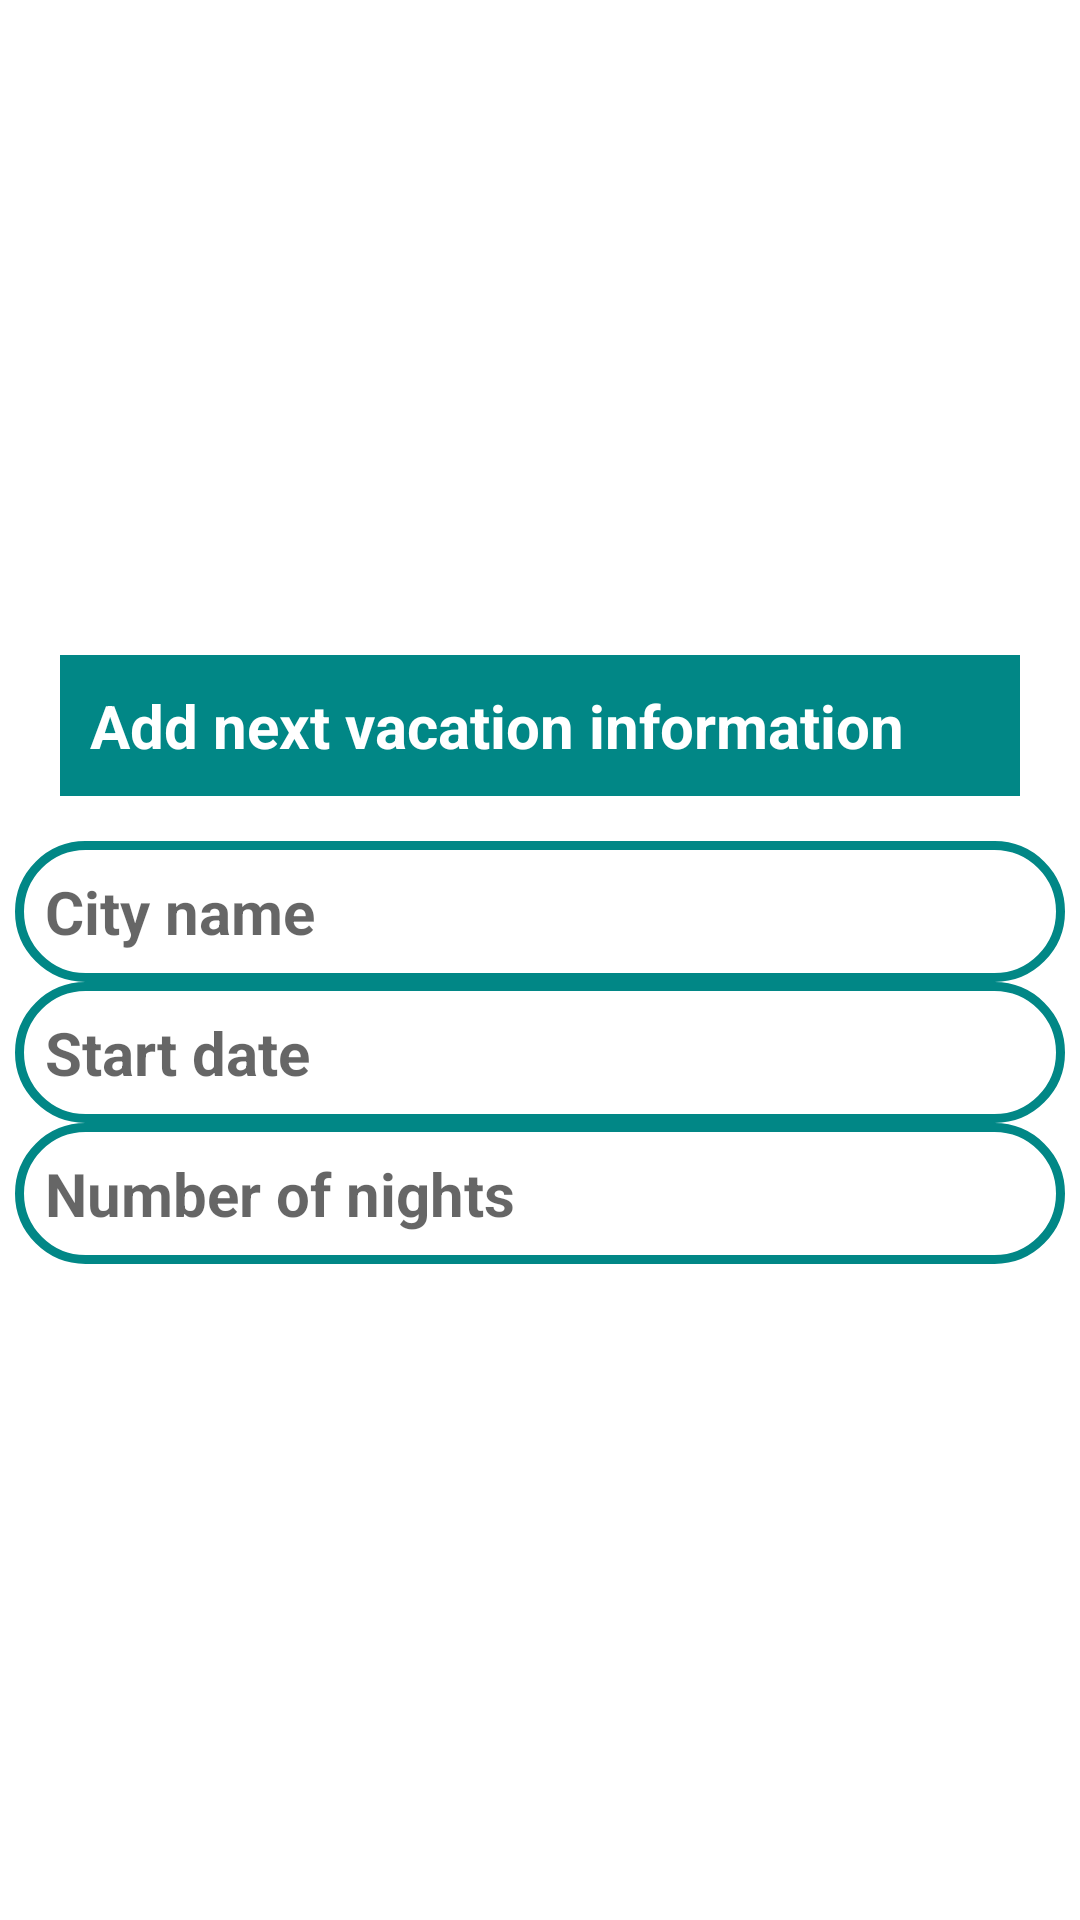

This screen was rendered from an Android layout file. Write that file and the resources it references.
<!-- AndroidManifest.xml: application theme Theme.VacationPlanner -->
<!-- res/layout/add_item.xml -->
<?xml version="1.0" encoding="utf-8"?>
<LinearLayout
    xmlns:android="http://schemas.android.com/apk/res/android"
    android:layout_width="match_parent"
    android:layout_height="match_parent"
    android:orientation="vertical"
    android:gravity="center"
    android:layout_margin="15dp">
    <LinearLayout
        android:orientation="vertical"
        android:layout_width="match_parent"
        android:layout_height="wrap_content"
        android:paddingLeft="5dp"
        android:paddingRight="5dp"
        android:paddingBottom="15dp">

        <TextView
            android:text="Add next vacation information"
            android:textStyle="bold"
            android:textSize="20sp"
            android:textColor="@color/white"
            android:background="@color/teal_700"
            android:padding="10dp"
            android:layout_margin="15dp"
            android:layout_gravity="center"
            android:layout_width="match_parent"
            android:layout_height="wrap_content"
            />
        <EditText
            android:id="@+id/citynameEditText"
            android:hint="City name"
            android:textStyle="bold"
            android:textSize="20sp"
            android:inputType="text"
            android:textColor="@color/teal_700"
            android:background="@drawable/shape_background"
            android:padding="10dp"
            android:layout_width="match_parent"
            android:layout_height="wrap_content"/>
        <EditText
            android:id="@+id/startdateEditText"
            android:hint="Start date"
            android:textStyle="bold"
            android:textSize="20sp"
            android:inputType="date"
            android:textColor="@color/teal_700"
            android:background="@drawable/shape_background"
            android:padding="10dp"
            android:focusable="false"
            android:layout_width="match_parent"
            android:layout_height="wrap_content"/>
        <EditText
            android:id="@+id/nrofdaysEditText"
            android:hint="Number of nights"
            android:textStyle="bold"
            android:textSize="20sp"
            android:inputType="number"
            android:textColor="@color/teal_700"
            android:background="@drawable/shape_background"
            android:padding="10dp"
            android:layout_width="match_parent"
            android:layout_height="wrap_content"/>
    </LinearLayout>
</LinearLayout>
<!-- resources referenced by this layout -->
<resources>
  <!-- drawable shape_background (drawable) -->
  <?xml version="1.0" encoding="utf-8"?>
  <shape
      android:shape="rectangle"
      xmlns:android="http://schemas.android.com/apk/res/android">
      <solid android:color="@color/white"/>
      <stroke android:color="@color/teal_700" android:width="3dp"/>
      <corners android:radius="25dp"/>
  </shape>
  <style name="Theme.VacationPlanner" parent="Theme.MaterialComponents.DayNight.DarkActionBar">
          
          <item name="colorPrimary">@color/purple_500</item>
          <item name="colorPrimaryVariant">@color/purple_700</item>
          <item name="colorOnPrimary">@color/white</item>
          
          <item name="colorSecondary">@color/teal_200</item>
          <item name="colorSecondaryVariant">@color/teal_700</item>
          <item name="colorOnSecondary">@color/black</item>
          
          <item name="android:statusBarColor" tools:targetApi="l">?attr/colorPrimaryVariant</item>
          
      </style>
  <!-- not gathered from this repository: default colours our renderer supplied (Android Studio template values) -->
  <color name="purple_500">#FF6200EE</color>
  <color name="purple_700">#FF3700B3</color>
  <color name="teal_200">#FF03DAC5</color>
  <color name="teal_700">#FF018786</color>
  <color name="black">#FF000000</color>
  <color name="white">#FFFFFFFF</color>
</resources>
